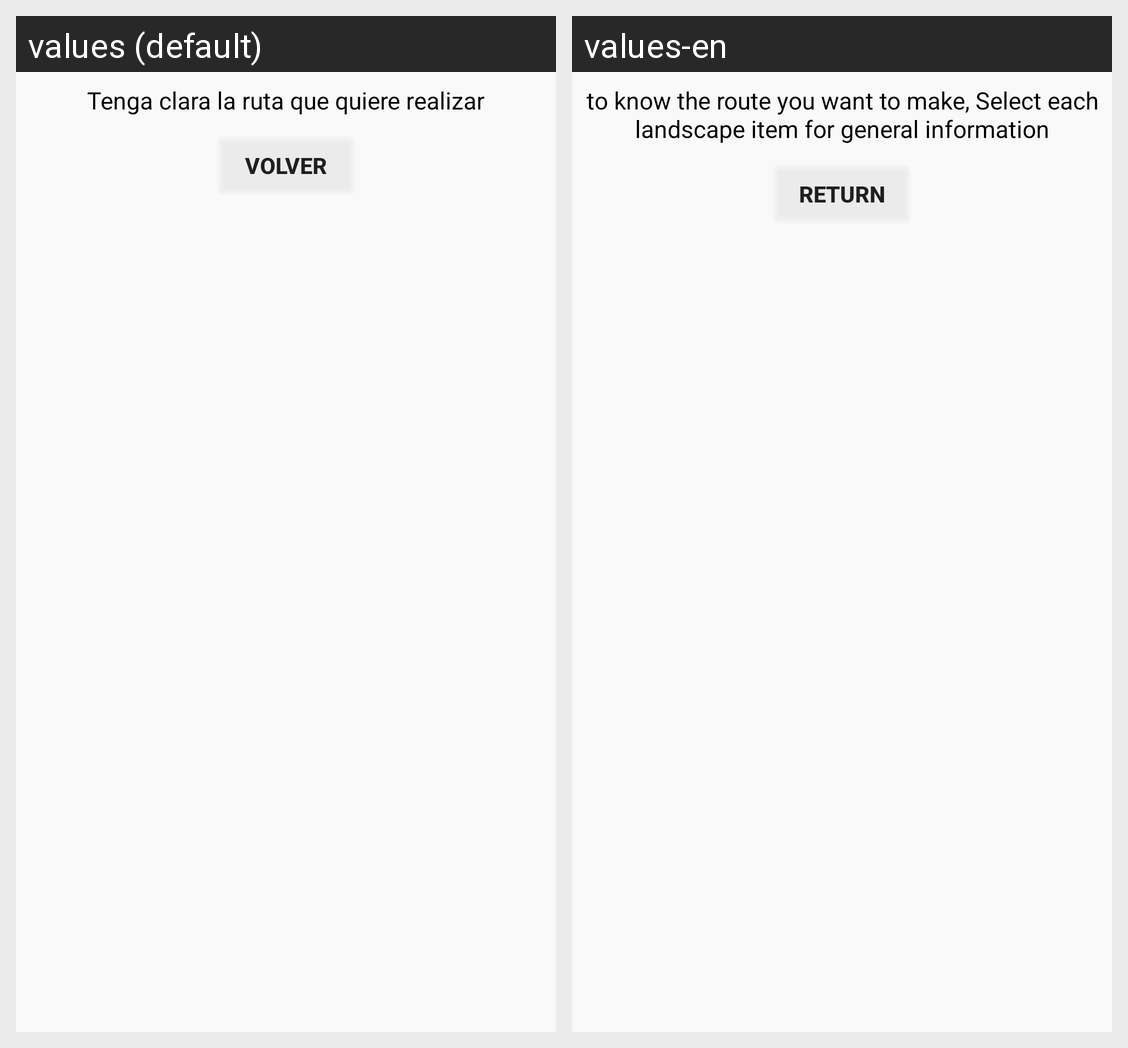

The Android screen above is rendered under two locales of the same app. Produce the string resources it draws, with the default and per-locale values.
Android screen res/layout/reco2.xml rendered under 2 locales, left to right: values (default), values-en. Device: Nexus 5 (rendered at 1080×1920; each locale shown at half size, 540×960, under a caption strip naming it); theme AppTheme.
Strings drawn on this screen, with the default value and each locale's value (text and hints the layout hard-codes, and strings that could not be matched under every locale, appear in the picture but are not listed):

recor1
  values: Tenga clara la ruta que quiere realizar
  values-en: to know the route you want to make, Select each landscape item for general information

filtro3
  values: Volver
  values-en: Return
